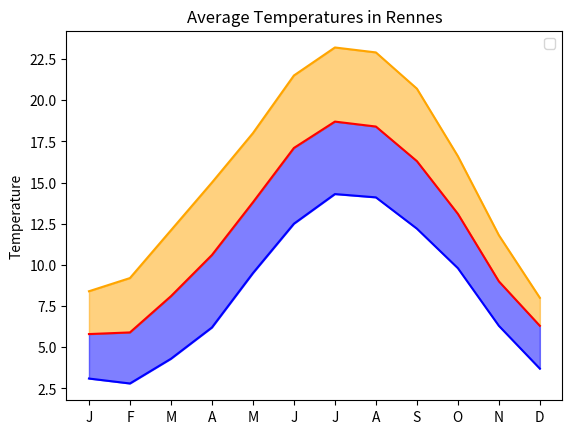

Generate this figure with matplotlib:
import matplotlib.pyplot as plt

#Exercise 1
#Average temperatures in Rennes
months = ["January", "February", "March", "April", "May", "June", "July", "August", "September", "October", "November", "December"]

T_avg = [5.8,5.9,8.1,10.6,13.8,17.1,18.7,18.4,16.3,13.1,9,6.3]
T_avg_min = [3.1,2.8,4.3,6.2,9.5,12.5,14.3,14.1,12.2,9.8,6.3,3.7]
T_avg_max = [8.4,9.2,12.1,15,18,21.5,23.2,22.9,20.7,16.6,11.8,8.]

month_initials = [month[0] for month in months]

plt.plot(months, T_avg, color="red")
plt.plot(months, T_avg_min, color="blue")
plt.fill_between(months, T_avg, T_avg_min, color="blue", alpha=0.5)
plt.plot(months, T_avg_max, color="orange")
plt.fill_between(months, T_avg, T_avg_max, color="orange", alpha=0.5)
plt.xticks(months, month_initials)
plt.ylabel("Temperature")
plt.title("Average Temperatures in Rennes")
plt.legend()
plt.show()
